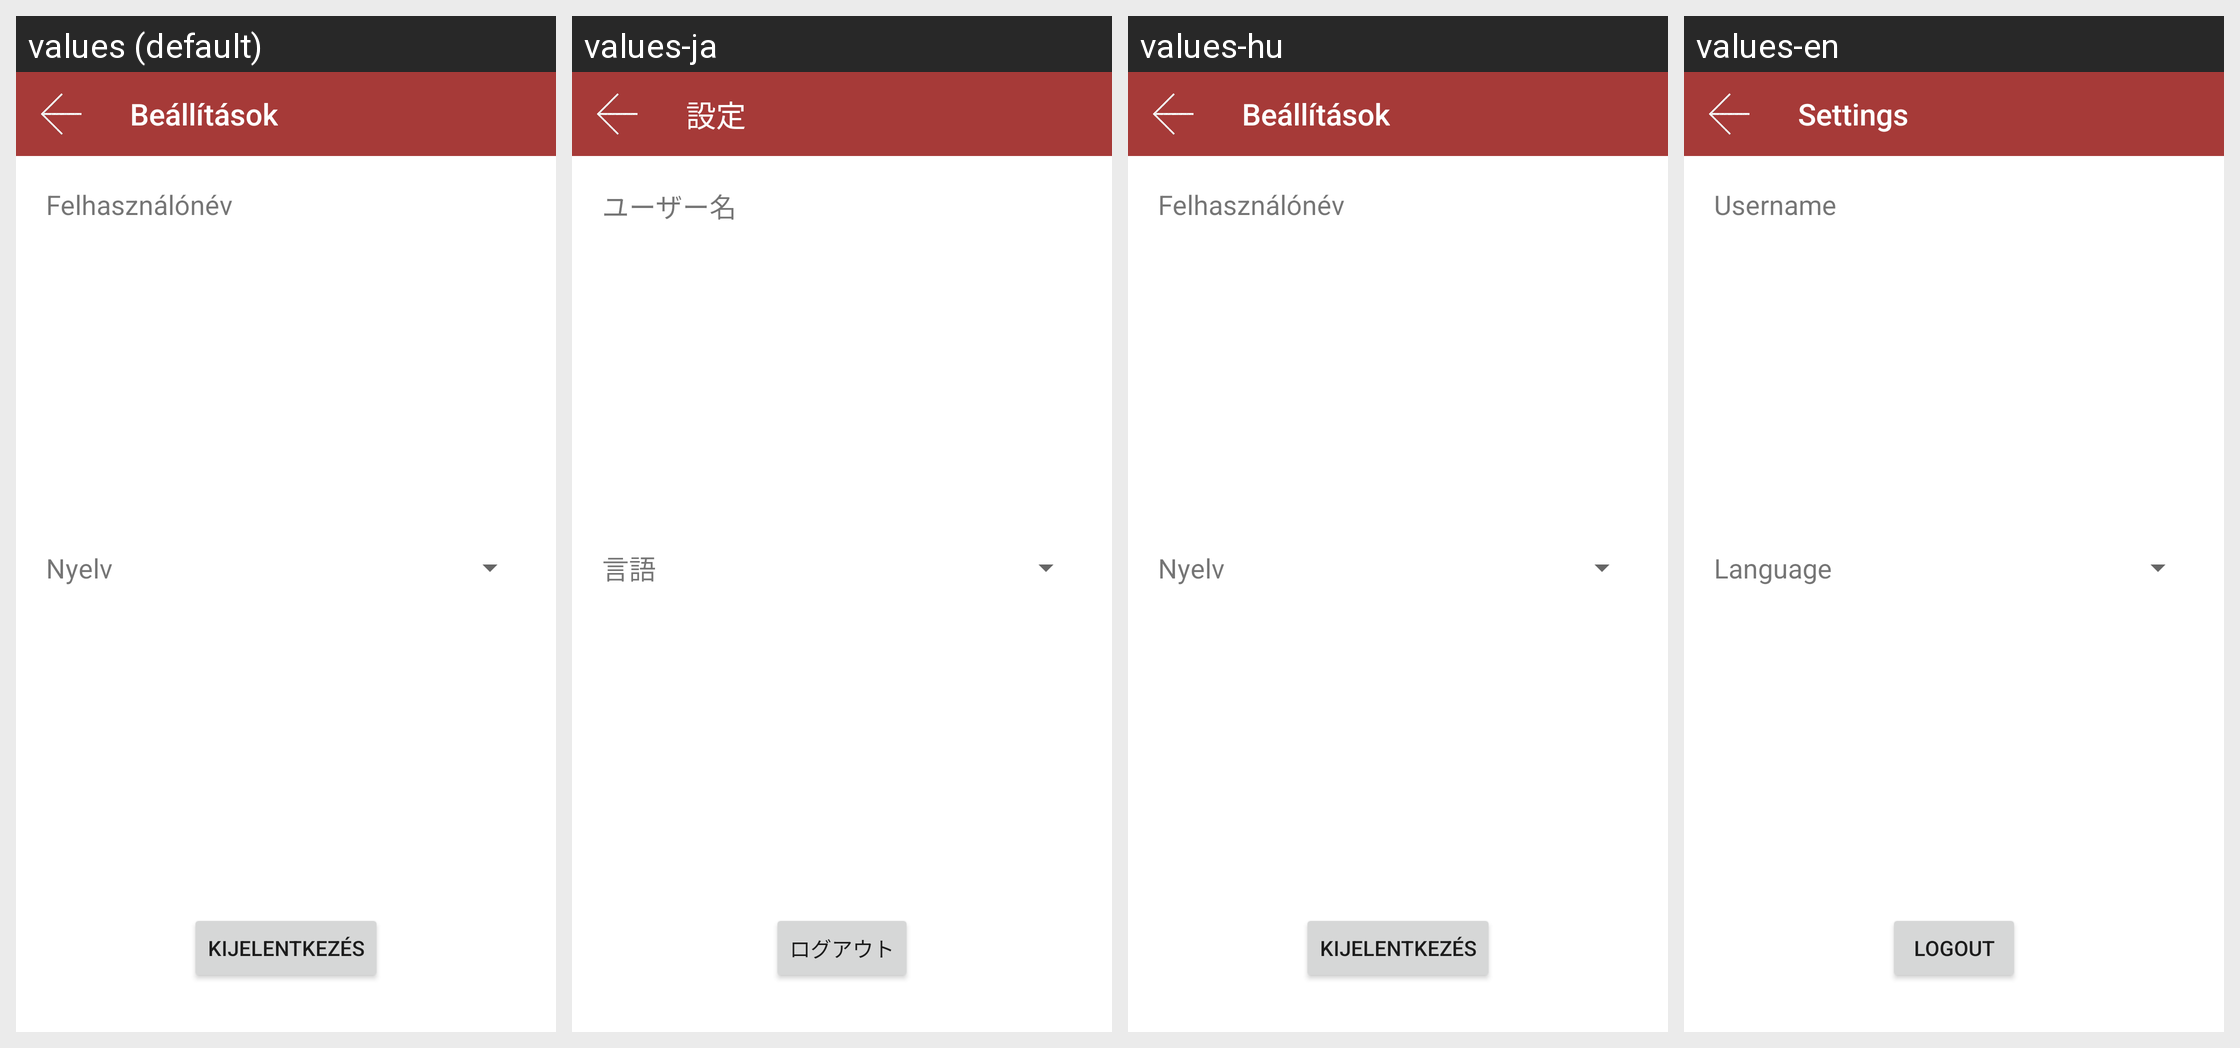

Strings drawn on this Android screen and how each of the app's shown locales translates them:
Android screen res/layout/activity_settings.xml rendered under 4 locales, left to right: values (default), values-ja, values-hu, values-en. Device: Nexus 5 (rendered at 1080×1920; each locale shown at half size, 540×960, under a caption strip naming it); theme Theme.MyPayment.NoActionBar.
Strings drawn on this screen, with the default value and each locale's value (text and hints the layout hard-codes appear in the picture but are not listed):

settings
  values: Beállítások
  values-ja: 設定
  values-hu: Beállítások
  values-en: Settings

username
  values: Felhasználónév
  values-ja: ユーザー名
  values-hu: Felhasználónév
  values-en: Username

select_language
  values: Nyelv
  values-ja: 言語
  values-hu: Nyelv
  values-en: Language

logout
  values: Kijelentkezés
  values-ja: ログアウト
  values-hu: Kijelentkezés
  values-en: Logout
